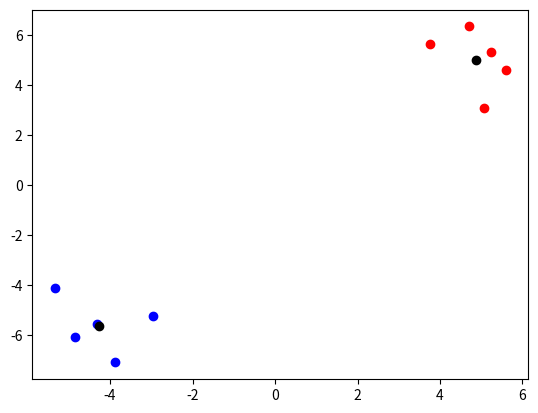

This chart was generated by the following Python code:
import numpy as np
import matplotlib.pyplot as plt 

# TODO: vectorize as much as possible
class KMeans:
    def __init__(self, k, max_iterations=100):
        self.k = k
        self.max_iterations = max_iterations
        
    def fit(self, X):
        # Initialize centroids randomly
        self.centroids = X[np.random.choice(range(len(X)), self.k, replace=False)]
        
        for i in range(self.max_iterations):
            # Assign each data point to the nearest centroid
            cluster_assignments = []
            for j in range(len(X)):
                distances = np.linalg.norm(X[j] - self.centroids, axis=1)
                cluster_assignments.append(np.argmin(distances))
            
            # Update centroids
            for k in range(self.k):
                cluster_data_points = X[np.where(np.array(cluster_assignments) == k)]
                if len(cluster_data_points) > 0:
                    self.centroids[k] = np.mean(cluster_data_points, axis=0)
            
            # Check for convergence
            if i > 0 and np.array_equal(self.centroids, previous_centroids):
                break
            
            # Update previous centroids
            previous_centroids = np.copy(self.centroids)
        
        # Store the final cluster assignments
        self.cluster_assignments = cluster_assignments
    
    def predict(self, X):
        # Assign each data point to the nearest centroid
        cluster_assignments = []
        for j in range(len(X)):
            distances = np.linalg.norm(X[j] - self.centroids, axis=1)
            cluster_assignments.append(np.argmin(distances))
        
        return cluster_assignments
    
def test(cls):
    x1 = np.random.randn(5,2) + 5
    x2 = np.random.randn(5,2) - 5
    X = np.concatenate([x1,x2], axis=0)

    # Initialize the KMeans object with k=3
    kmeans = cls(k=2)

    # Fit the k-means model to the dataset
    kmeans.fit(X)

    # Get the cluster assignments for the input dataset
    cluster_assignments = kmeans.predict(X)

    # Print the cluster assignments
    print(cluster_assignments)

    # Print the learned centroids
    print(kmeans.centroids)

    colors = ['r', 'b']
    for i in range(kmeans.k):
        plt.scatter(X[np.where(np.array(cluster_assignments) == i)][:,0], 
                    X[np.where(np.array(cluster_assignments) == i)][:,1], 
                    color=colors[i])

    # Plot the centroids as black circles
    plt.scatter(kmeans.centroids[:,0], kmeans.centroids[:,1], color='black', marker='o')

    # Show the plot
    plt.show()


if __name__ == "__main__":
    test(KMeans)
    #testplot(LogisticRegression1)
